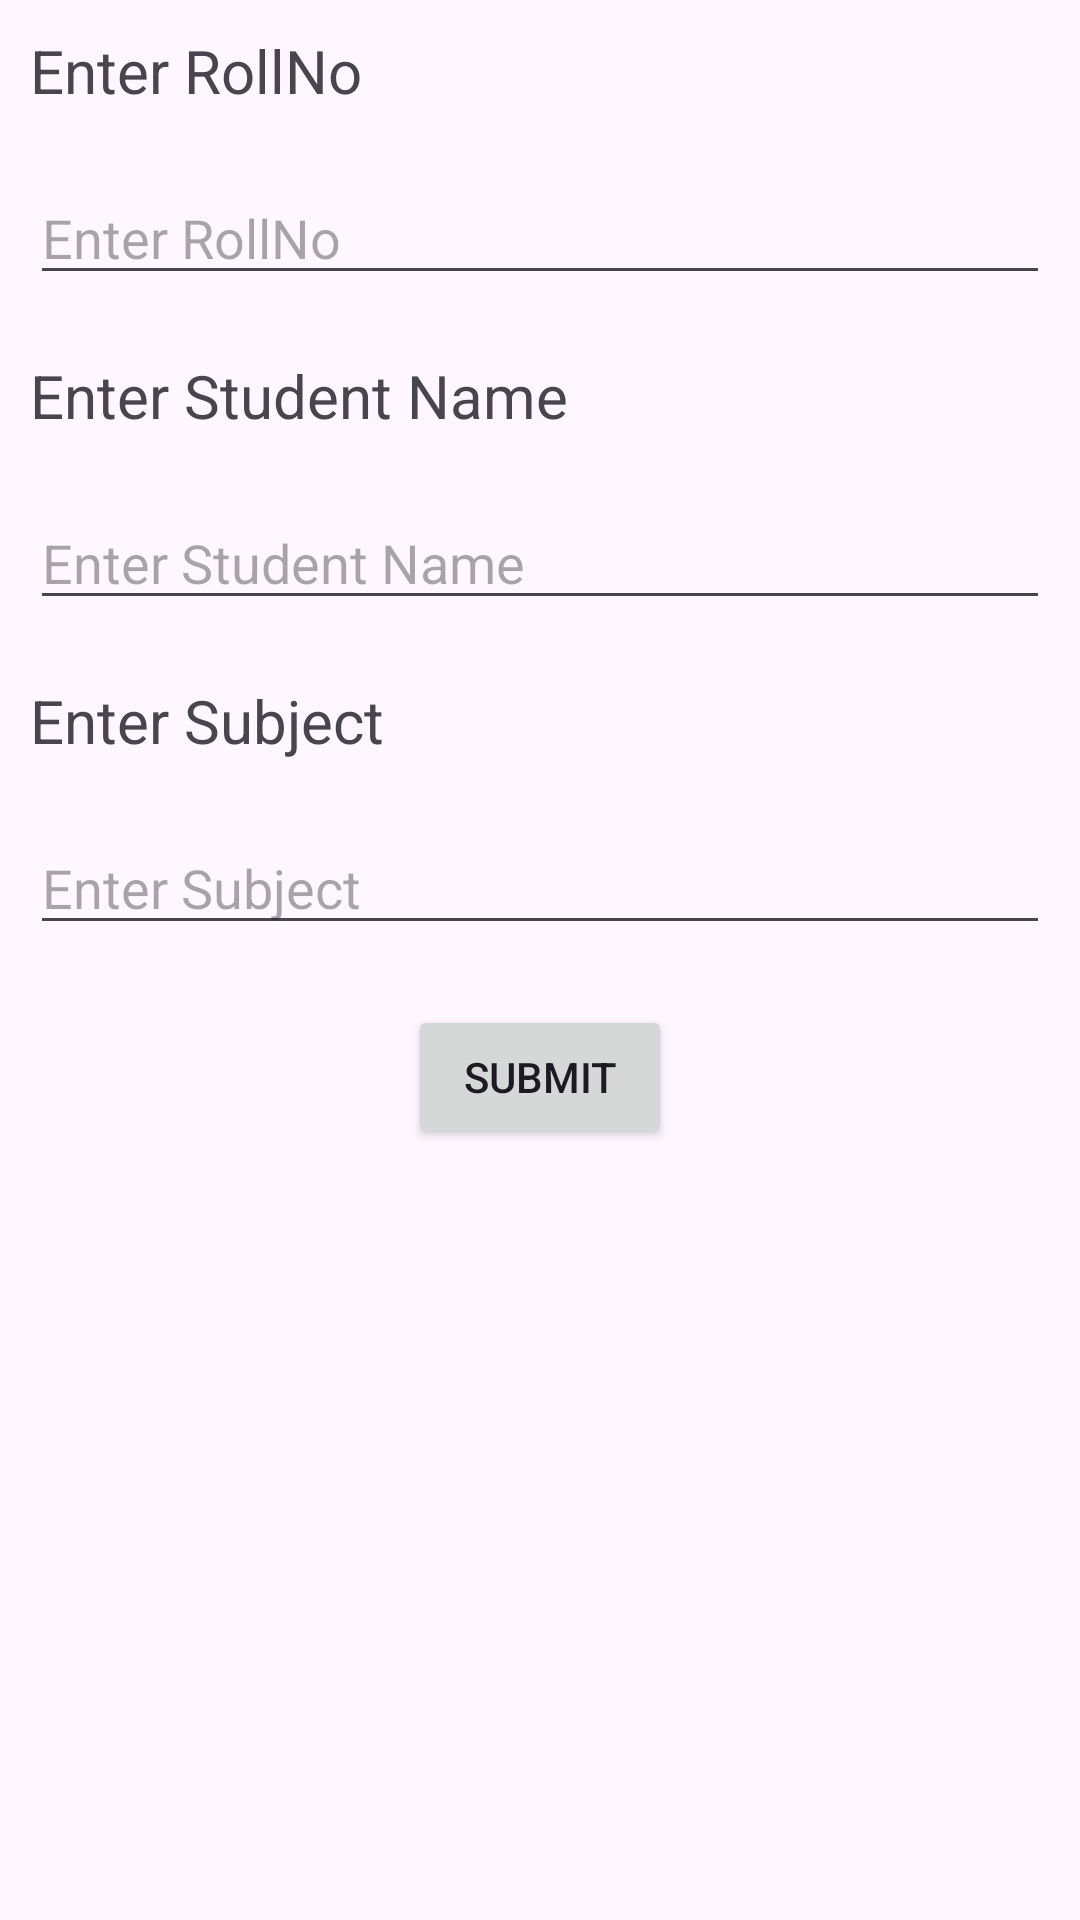

Android layout source for this screen:
<!-- AndroidManifest.xml: application theme Theme.BaseAdapterObject -->
<!-- res/layout/customdialog.xml -->
<?xml version="1.0" encoding="utf-8"?>
<LinearLayout xmlns:android="http://schemas.android.com/apk/res/android"
    android:orientation="vertical"
    android:layout_width="match_parent"
    android:layout_height="match_parent">
    <TextView
        android:layout_width="match_parent"
        android:layout_height="wrap_content"
        android:id="@+id/tvRollNo"
        android:textSize="@dimen/sp_20"
        android:layout_margin="@dimen/dp_10"
        android:text="@string/enter_roll_no"
        />
    <EditText
        android:layout_width="match_parent"
        android:layout_height="wrap_content"
        android:id="@+id/etRollNo"
        android:inputType="number"
        android:layout_margin="@dimen/dp_10"
        android:hint="@string/enter_roll_no"/>
    <TextView
        android:layout_width="match_parent"
        android:layout_height="wrap_content"
        android:id="@+id/tvname"
        android:textSize="@dimen/sp_20"
        android:layout_margin="@dimen/dp_10"
        android:text="@string/enter_your_name"
        />
    <EditText
        android:layout_width="match_parent"
        android:layout_height="wrap_content"
        android:id="@+id/etName"
        android:layout_margin="@dimen/dp_10"
        android:hint="@string/enter_your_name"/>
    <TextView
        android:layout_width="match_parent"
        android:layout_height="wrap_content"
        android:id="@+id/tvSubject"
        android:textSize="@dimen/sp_20"
        android:layout_margin="@dimen/dp_10"
        android:text="@string/enter_subject"
        />
    <EditText
        android:layout_width="match_parent"
        android:layout_height="wrap_content"
        android:id="@+id/etSubject"
        android:layout_margin="@dimen/dp_10"
        android:hint="@string/enter_subject"/>
    <Button
        android:layout_width="wrap_content"
        android:layout_height="wrap_content"
        android:id="@+id/btnSubmit"
        android:layout_gravity="center"
        android:layout_margin="@dimen/dp_10"
        android:text="@string/Submit"/>
</LinearLayout>
<!-- resources referenced by this layout -->
<resources>
  <dimen name="dp_10">10dp</dimen>
  <dimen name="sp_20">20sp</dimen>
  <string name="Submit">Submit</string>
  <string name="enter_roll_no">Enter RollNo</string>
  <string name="enter_subject">Enter Subject</string>
  <string name="enter_your_name">Enter Student Name</string>
  <style name="Theme.BaseAdapterObject" parent="Base.Theme.BaseAdapterObject" />
  <style name="Base.Theme.BaseAdapterObject" parent="Theme.Material3.DayNight.NoActionBar">
          
          
      </style>
</resources>
